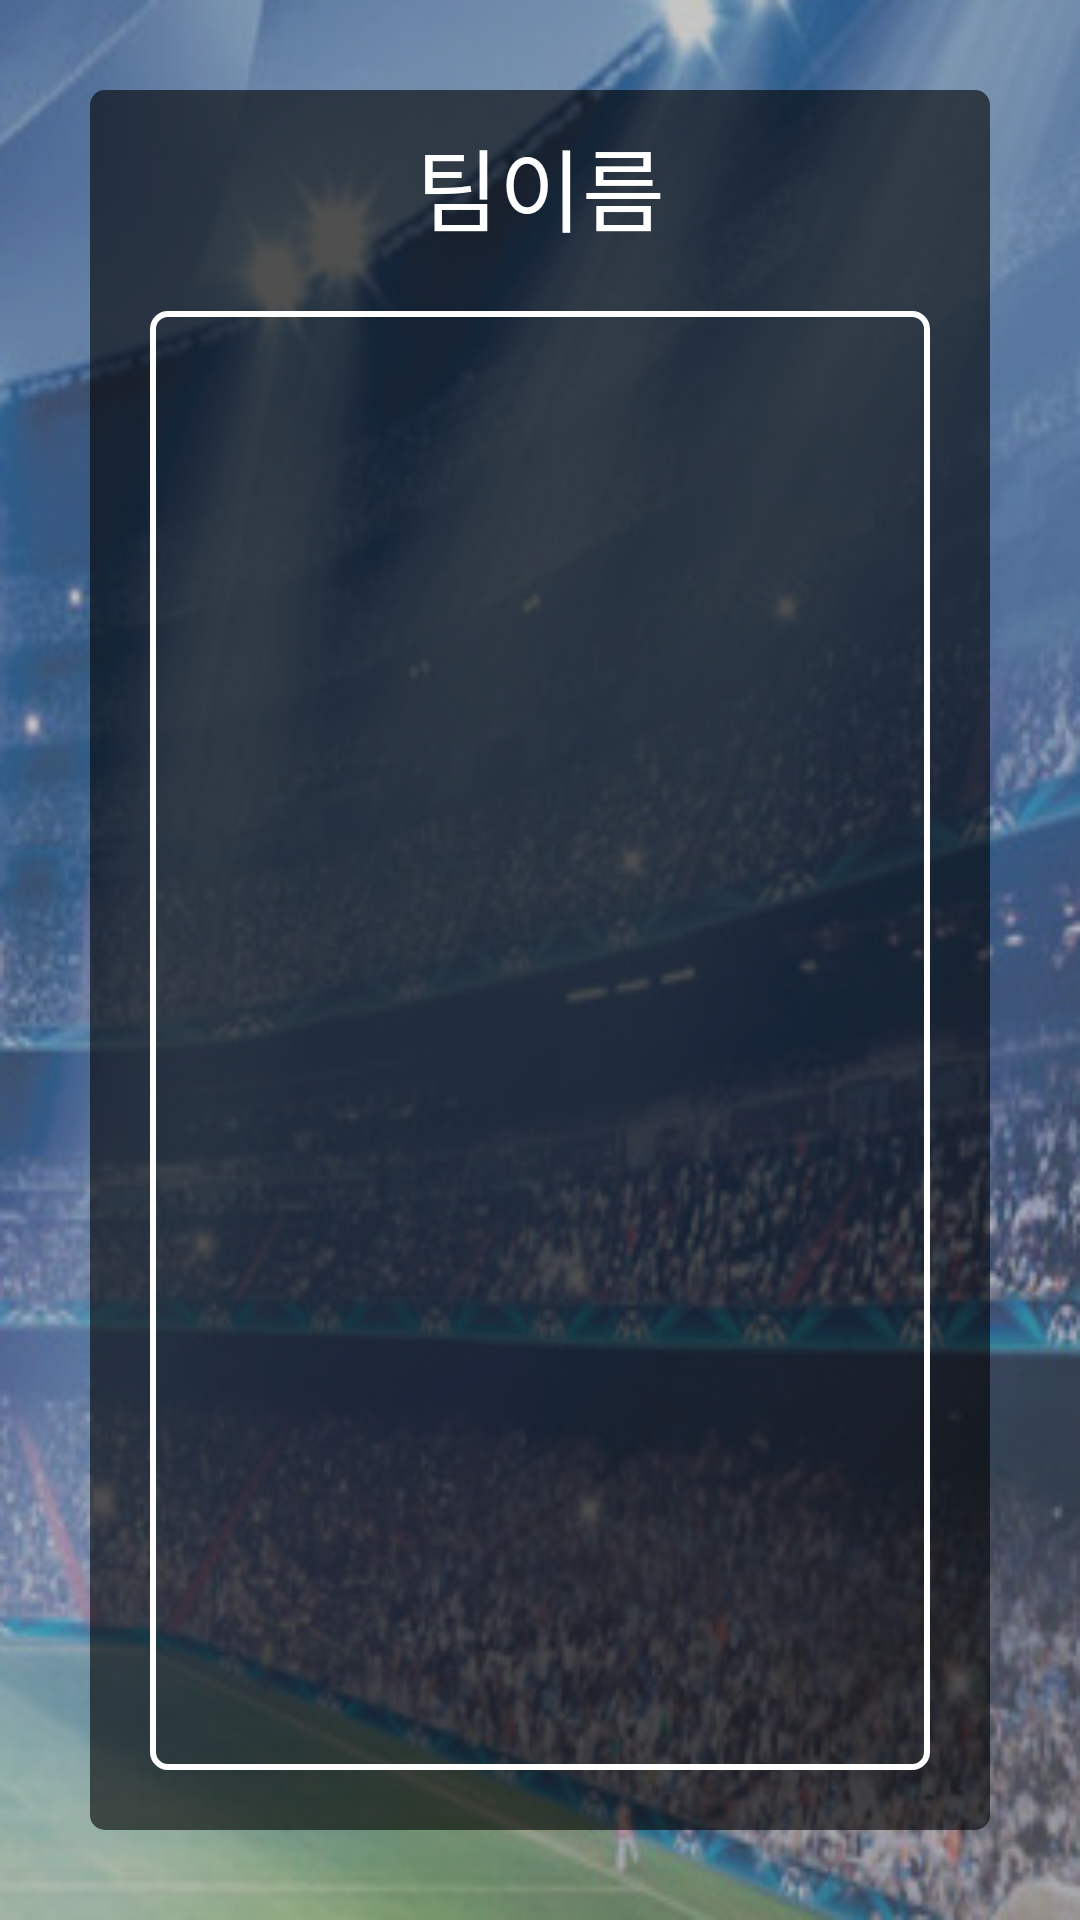

Layout XML and referenced resources for this Android screen:
<!-- AndroidManifest.xml: application theme AppTheme.NoActionBar -->
<!-- res/layout/activity_fine_all_member.xml -->
<?xml version="1.0" encoding="utf-8"?>
<LinearLayout xmlns:android="http://schemas.android.com/apk/res/android"
    xmlns:tools="http://schemas.android.com/tools"
    android:layout_width="match_parent"
    android:layout_height="match_parent"
    tools:context="com.jiwonkim.soccermanager.Main.TeamPage.TeamManage.FindTeamMember.FindAllMemberActivity"
    android:background="@drawable/fragment4">
    <LinearLayout
        android:layout_margin="30dp"
        android:layout_width="match_parent"
        android:layout_height="match_parent"
        android:orientation="vertical"
        android:background="@drawable/rectangle_box">

        <TextView
            android:id="@+id/find_member_team_name"
            android:layout_marginTop="10dp"
            android:layout_width="match_parent"
            android:layout_height="wrap_content"
            android:textSize="30sp"
            android:text="팀이름"
            android:textColor="#ffffff"
            android:gravity="center"/>
        <LinearLayout
            android:layout_width="match_parent"
            android:layout_height="match_parent"
            android:layout_margin="20dp"
            android:background="@drawable/rectangle_stroke_white">
            <android.support.v7.widget.RecyclerView
                android:id="@+id/recycler_find_all_member"
                android:layout_width="match_parent"
                android:layout_height="match_parent"
                android:layout_margin="7dp"
                ></android.support.v7.widget.RecyclerView>
        </LinearLayout>
    </LinearLayout>

</LinearLayout>
<!-- resources referenced by this layout -->
<resources>
  <!-- drawable fragment4: png bitmap (drawable, 206105 bytes) -->
  <!-- drawable rectangle_box (drawable) -->
  <?xml version="1.0" encoding="utf-8"?>
  <shape xmlns:android="http://schemas.android.com/apk/res/android"
      android:shape="rectangle">
      <solid android:color="#99000000" />
  
      
          
          
      <corners
          android:radius="5dp"/>
  
  </shape>
  <!-- drawable rectangle_stroke_white (drawable) -->
  <?xml version="1.0" encoding="utf-8"?>
  <shape xmlns:android="http://schemas.android.com/apk/res/android"
      android:shape="rectangle">
      <solid android:color="#00000000" />
  
      <stroke
          android:width="2dp"
          android:color="#ffffff" />
      <corners
          android:radius="5dp"/>
  
  </shape>
  <style name="AppTheme.NoActionBar" parent="Theme.AppCompat.Light">
          <item name="windowActionBar">false</item>
          <item name="windowNoTitle">true</item>
          <item name="colorPrimary">@color/colorPrimary</item>
          <item name="colorPrimaryDark">@color/colorPrimaryDark</item>
          <item name="colorAccent">@color/colorAccent</item>
          <item name="colorControlNormal">#ffffff</item>
      </style>
  <!-- not gathered from this repository: default colours our renderer supplied (Android Studio template values) -->
  <color name="colorPrimary">#FF6200EE</color>
  <color name="colorPrimaryDark">#FF3700B3</color>
  <color name="colorAccent">#FF03DAC5</color>
</resources>
